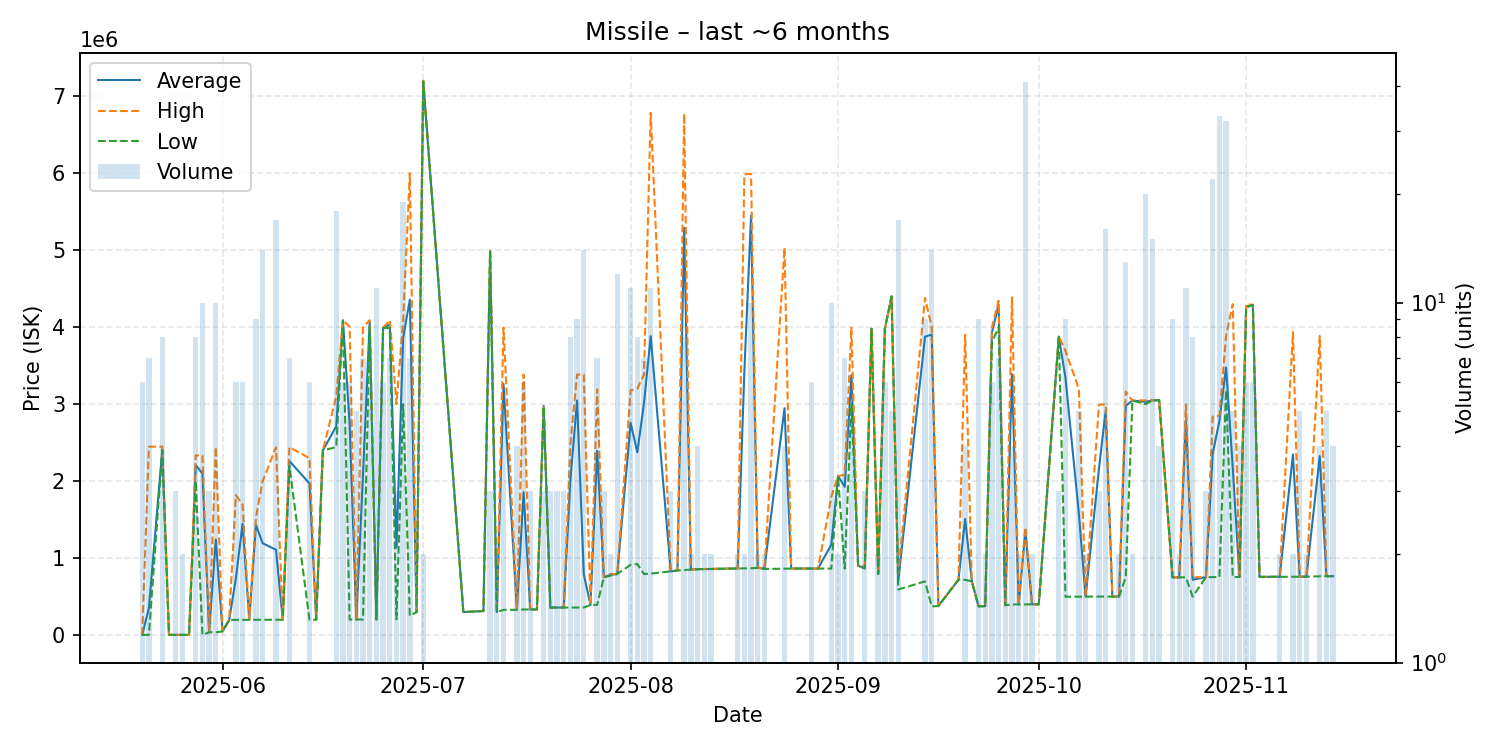

Data behind this chart, as committed beside it:
date, average, highest, lowest, order_count, volume
2025-05-20, 5550, 5550, 5550, 4, 6
2025-05-21, 354516, 2448000, 5602, 2, 7
2025-05-23, 2411375, 2449000, 2399000, 4, 8
2025-05-24, 5603, 5603, 5603, 1, 1
2025-05-25, 5604, 5604, 5604, 2, 3
2025-05-26, 5604, 5604, 5604, 2, 2
2025-05-27, 5604, 5604, 5604, 1, 1
2025-05-28, 2208625, 2334000, 2000000, 5, 8
2025-05-29, 2101061, 2334000, 5608, 4, 10
2025-05-30, 40013, 40020, 40010, 3, 3
2025-05-31, 1243709, 2444000, 40030, 7, 10
2025-06-01, 50020, 50020, 50020, 1, 1
2025-06-02, 200000, 200000, 200000, 1, 1
2025-06-03, 739667, 1819000, 200000, 5, 6
2025-06-04, 1448850, 1698000, 200100, 4, 6
2025-06-05, 201100, 201100, 201100, 1, 1
2025-06-06, 1433389, 1530000, 201500, 7, 9
2025-06-07, 1195214, 2000000, 201400, 7, 14
2025-06-09, 1109747, 2440000, 202200, 13, 17
2025-06-10, 202100, 202100, 202100, 1, 1
2025-06-11, 2261857, 2441000, 2199000, 5, 7
2025-06-14, 1971183, 2299000, 202100, 5, 6
2025-06-15, 202300, 202300, 202300, 1, 1
2025-06-16, 2399000, 2399000, 2399000, 1, 1
2025-06-18, 2712278, 3100000, 2443000, 10, 18
2025-06-19, 4087500, 4090000, 4087000, 3, 6
2025-06-20, 2751800, 4004000, 204400, 4, 6
2025-06-21, 204500, 204500, 204500, 3, 5
2025-06-22, 2086600, 3996000, 204800, 6, 7
2025-06-23, 4074000, 4089000, 4000000, 3, 6
2025-06-24, 206318, 206500, 206100, 4, 11
2025-06-25, 3989833, 3990000, 3989000, 2, 6
2025-06-26, 4033000, 4089000, 3990000, 4, 7
2025-06-27, 1138000, 3000000, 207000, 2, 3
2025-06-28, 3860263, 4090000, 3000000, 4, 19
2025-06-29, 4357543, 5999000, 253900, 3, 7
2025-06-30, 300100, 300100, 300100, 1, 1
2025-07-01, 7194000, 7198000, 7190000, 2, 2
2025-07-07, 301200, 301200, 301200, 1, 1
2025-07-10, 315100, 315100, 315100, 1, 1
2025-07-11, 4984333, 4985000, 4984000, 3, 3
2025-07-12, 301400, 301400, 301400, 1, 2
2025-07-13, 3261200, 3994000, 330000, 5, 5
2025-07-15, 334000, 335000, 331000, 3, 4
2025-07-16, 1859000, 3384000, 335000, 5, 6
2025-07-17, 335000, 335000, 335000, 2, 3
2025-07-18, 335000, 335000, 335000, 1, 1
2025-07-19, 2976667, 2980000, 2970000, 3, 3
2025-07-20, 360000, 360000, 360000, 2, 3
2025-07-21, 360100, 360100, 360100, 1, 3
2025-07-22, 360100, 360100, 360100, 3, 3
2025-07-23, 2021288, 2490000, 360150, 6, 8
2025-07-24, 3048011, 3384000, 360100, 3, 9
2025-07-25, 792114, 3383000, 360300, 4, 14
2025-07-26, 394300, 394300, 394300, 1, 1
2025-07-27, 2393271, 3193000, 394450, 4, 7
2025-07-28, 752700, 752700, 752700, 1, 3
2025-07-29, 785000, 795000, 775000, 2, 2
2025-07-30, 795358, 795400, 795300, 4, 12
2025-08-01, 2755727, 3181000, 914500, 9, 11
... 80 more rows
